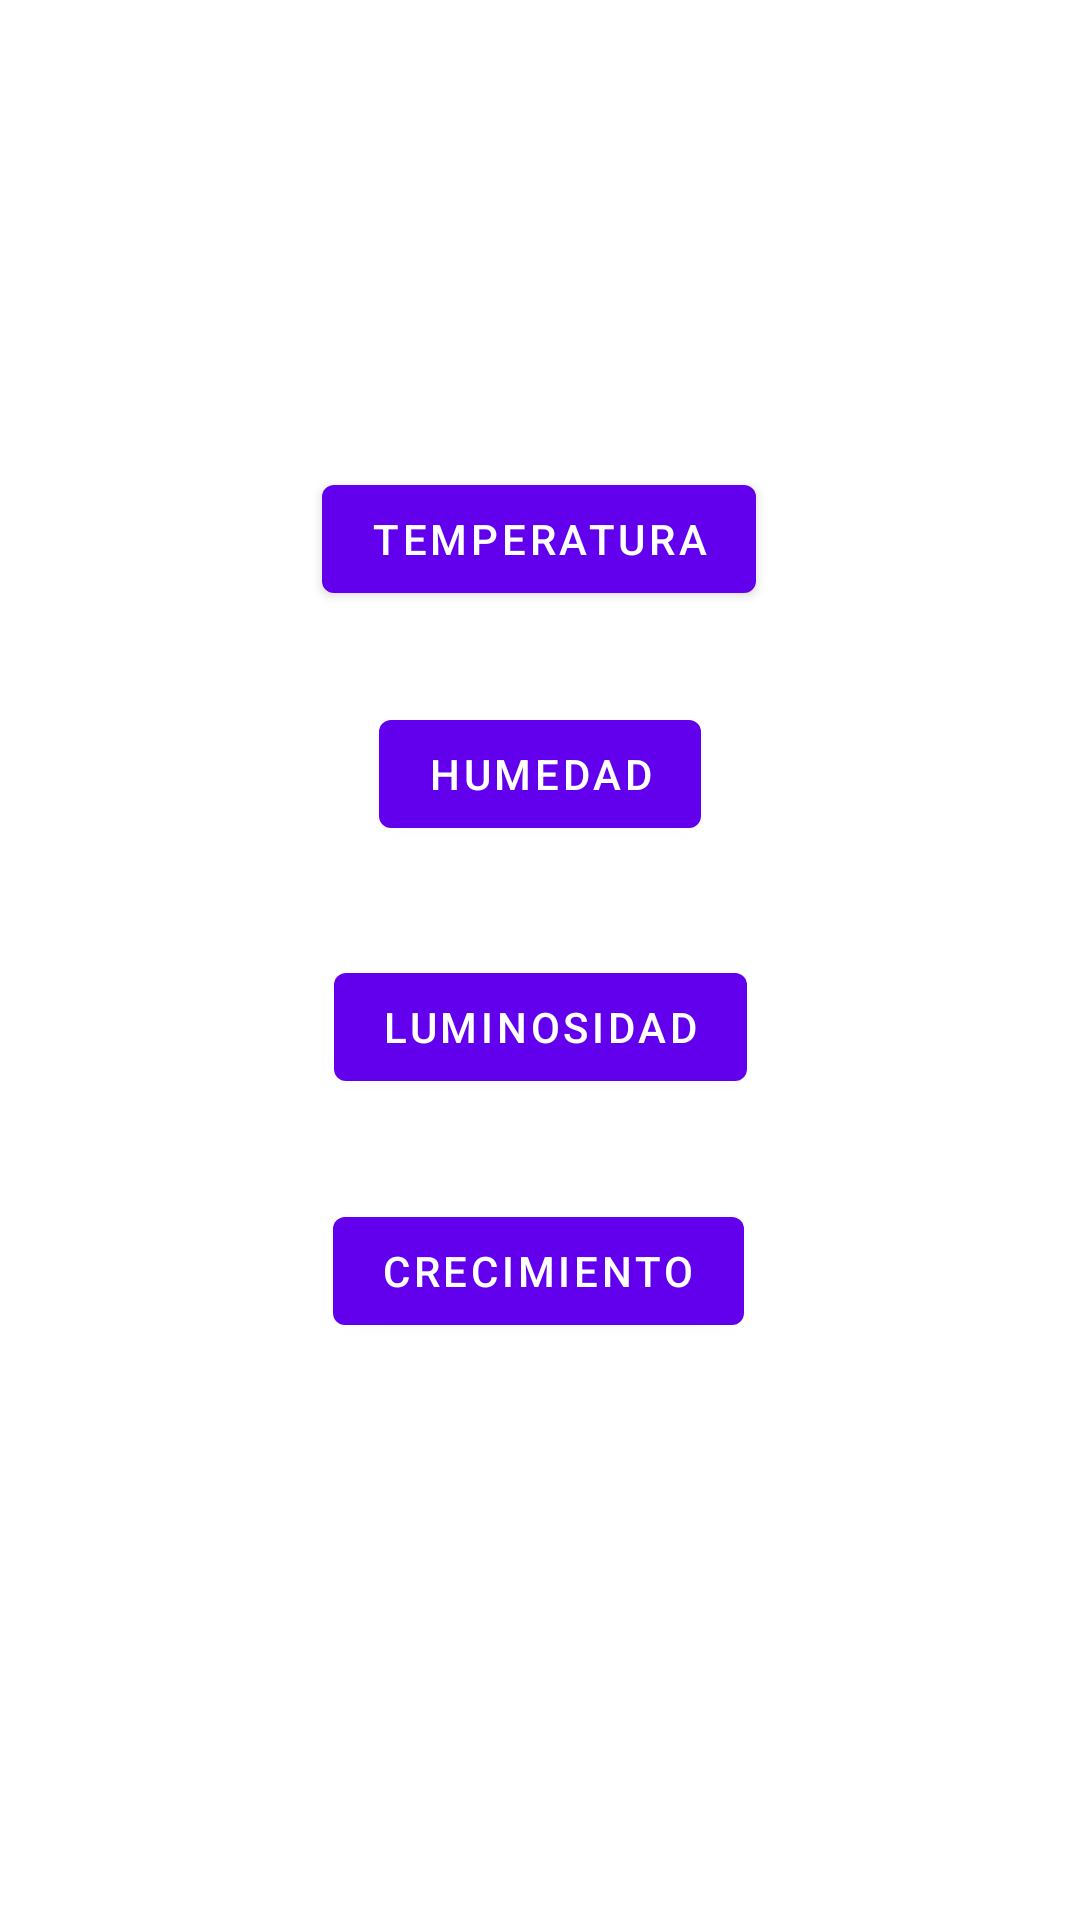

Reconstruct the res/layout file that produces this screen, plus the resources it refers to.
<!-- AndroidManifest.xml: application theme Theme.Login -->
<!-- res/layout/fragment_sensors.xml -->
<?xml version="1.0" encoding="utf-8"?>
<androidx.constraintlayout.widget.ConstraintLayout xmlns:android="http://schemas.android.com/apk/res/android"
    xmlns:app="http://schemas.android.com/apk/res-auto"
    xmlns:tools="http://schemas.android.com/tools"
    android:layout_width="match_parent"
    android:layout_height="match_parent"
    tools:context=".Fragments.Sensors">

    <Button
        android:id="@+id/buttonLuminosidad"
        android:layout_width="wrap_content"
        android:layout_height="wrap_content"
        android:text="LUMINOSIDAD"
        app:layout_constraintBottom_toBottomOf="parent"
        app:layout_constraintEnd_toEndOf="parent"
        app:layout_constraintStart_toStartOf="parent"
        app:layout_constraintTop_toBottomOf="@+id/buttonHumedad"
        app:layout_constraintVertical_bias="0.117" />

    <Button
        android:id="@+id/buttonTemperatura"
        android:layout_width="wrap_content"
        android:layout_height="wrap_content"
        android:text="Temperatura"
        app:layout_constraintBottom_toBottomOf="parent"
        app:layout_constraintEnd_toEndOf="parent"
        app:layout_constraintHorizontal_bias="0.498"
        app:layout_constraintStart_toStartOf="parent"
        app:layout_constraintTop_toTopOf="parent"
        app:layout_constraintVertical_bias="0.263" />

    <Button
        android:id="@+id/buttonHumedad"
        android:layout_width="wrap_content"
        android:layout_height="wrap_content"
        android:text="HUMEDAD"
        app:layout_constraintBottom_toBottomOf="parent"
        app:layout_constraintEnd_toEndOf="parent"
        app:layout_constraintStart_toStartOf="parent"
        app:layout_constraintTop_toBottomOf="@+id/buttonTemperatura"
        app:layout_constraintVertical_bias="0.078" />

    <Button
        android:id="@+id/buttonCrecimiento"
        android:layout_width="wrap_content"
        android:layout_height="wrap_content"
        android:text="Crecimiento"
        app:layout_constraintBottom_toBottomOf="parent"
        app:layout_constraintEnd_toEndOf="parent"
        app:layout_constraintHorizontal_bias="0.498"
        app:layout_constraintStart_toStartOf="parent"
        app:layout_constraintTop_toBottomOf="@+id/buttonLuminosidad"
        app:layout_constraintVertical_bias="0.148" />
</androidx.constraintlayout.widget.ConstraintLayout>
<!-- resources referenced by this layout -->
<resources>
  <style name="Theme.Login" parent="Theme.MaterialComponents.DayNight.DarkActionBar">
          
          <item name="colorPrimary">@color/purple_500</item>
          <item name="colorPrimaryVariant">@color/purple_700</item>
          <item name="colorOnPrimary">@color/white</item>
          
          <item name="colorSecondary">@color/teal_200</item>
          <item name="colorSecondaryVariant">@color/teal_700</item>
          <item name="colorOnSecondary">@color/black</item>
          
          <item name="android:statusBarColor">?attr/colorPrimaryVariant</item>
          
      </style>
  <color name="purple_500">#FF6200EE</color>
  <color name="purple_700">#FF3700B3</color>
  <color name="white">#FFFFFFFF</color>
  <color name="teal_200">#FF03DAC5</color>
  <color name="teal_700">#FF018786</color>
  <color name="black">#FF000000</color>
</resources>
